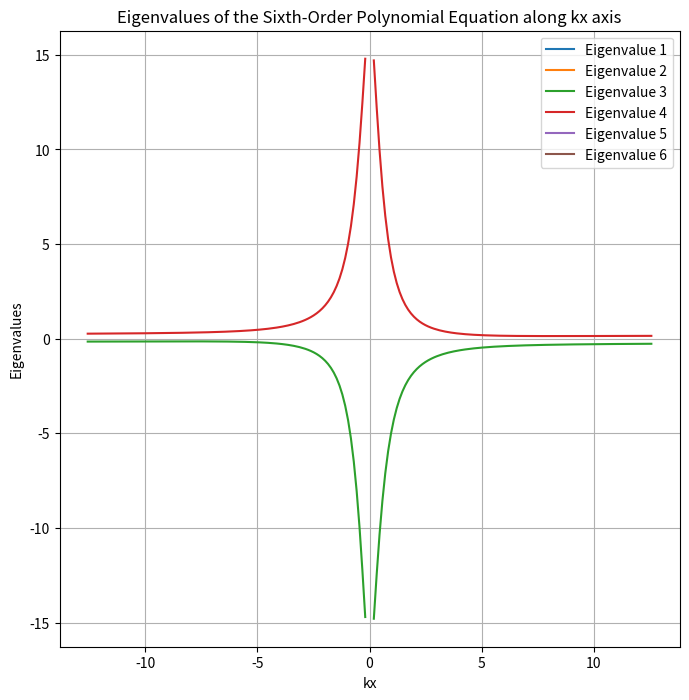

The matplotlib source for this figure:
import numpy as np
import matplotlib.pyplot as plt

# Constants
nu_star = -50  # Adjust as needed
nu_star_prime = 13  # Adjust as needed
lambda_val = 0.0  # Adjust as needed
M = 3.2  # Adjust as needed
gamma = -25  # Adjust as needed
G = 0.01  # Adjust as needed
z_limit = 15  # Set the z-axis limit

# Define parameters
mesh_spacing = 198  # Adjusted to match the range
kx = np.linspace(-4*np.pi, 4*np.pi, mesh_spacing)  # kx values over a range
ky = np.zeros_like(kx)  # ky is 0

k = np.sqrt(kx**2 + ky**2)
theta = np.arctan2(ky, kx)

# Define the coefficients based on k and theta
def get_coefficients(k, theta):
    a = nu_star
    b = nu_star_prime
    A = a * k
    C = np.exp(-k**2 * lambda_val**2 / 2) * gamma
    D = np.exp(-k**2 * lambda_val**2 / 2) * b * k

    # Coefficients of the sixth-order polynomial in T
    c6 = 1
    c5 = 0
    c4 = (-2 * (A**2 + C**2 + D**2) - M**2 - 2 * a**4 * G**2 + 2 * a**2 * b**2 * G**2 - 2 * b**4 * G**2)
    c3 = 0
    c2 = (A**4 + 2 * A**2 * C**2 + C**4 + 2 * A**2 * D**2 - 2 * C**2 * D**2 + D**4 +
          2 * a**4 * A**2 * G**2 - 2 * a**2 * A**2 * b**2 * G**2 + 2 * A**2 * b**4 * G**2 +
          2 * a**4 * C**2 * G**2 + 2 * a**2 * b**2 * C**2 * G**2 - 2 * b**4 * C**2 * G**2 +
          2 * a**4 * D**2 * G**2 - 2 * a**2 * b**2 * D**2 * G**2 + 2 * b**4 * D**2 * G**2 +
          a**8 * G**4 - 2 * a**6 * b**2 * G**4 + 3 * a**4 * b**4 * G**4 - 2 * a**2 * b**6 * G**4 + b**8 * G**4 +
          2 * C**2 * M**2 + 2 * D**2 * M**2 + a**4 * G**2 * M**2 - 2 * a**2 * b**2 * G**2 * M**2 + 2 * b**4 * G**2 * M**2)
    c1 = (-2 * A**2 * C * D * np.exp(-3j * theta) * M - 2 * A**2 * C * D * np.exp(3j * theta) * M)
    c0 = (-A**4 * b**4 * G**2 - 2 * a**2 * A**2 * b**2 * C**2 * G**2 - a**4 * C**4 * G**2 +
          2 * a**2 * A**2 * b**2 * D**2 * G**2 + 2 * a**4 * C**2 * D**2 * G**2 - a**4 * D**4 * G**2 -
          2 * a**4 * A**2 * b**4 * G**4 + 2 * a**2 * A**2 * b**6 * G**4 - 2 * a**6 * b**2 * C**2 * G**4 +
          2 * a**4 * b**4 * C**2 * G**4 + 2 * a**6 * b**2 * D**2 * G**4 - 2 * a**4 * b**4 * D**2 * G**4 -
          a**8 * b**4 * G**6 + 2 * a**6 * b**6 * G**6 - a**4 * b**8 * G**6 - C**4 * M**2 +
          2 * C**2 * D**2 * M**2 - D**4 * M**2 - 2 * a**2 * b**2 * C**2 * G**2 * M**2 +
          2 * b**4 * C**2 * G**2 * M**2 + 2 * a**2 * b**2 * D**2 * G**2 * M**2 -
          2 * b**4 * D**2 * G**2 * M**2 - a**4 * b**4 * G**4 * M**2 + 2 * a**2 * b**6 * G**4 * M**2 - b**8 * G**4 * M**2)

    return [c6, c5, c4, c3, c2, c1, c0]

# Solve the sixth-order polynomial equation for each k
def solve_sixth_order_polynomial(coefficients):
    roots = np.roots(coefficients)
    return np.sort(roots)

# Initialize array to store eigenvalues
eigenvalues = np.zeros((mesh_spacing, 6), dtype=complex)

for i in range(mesh_spacing):
    k_i = k[i]
    theta_i = theta[i]
    coefficients = get_coefficients(k_i, theta_i)
    roots = solve_sixth_order_polynomial(coefficients)
    eigenvalues[i, :] = roots

# Apply z-limit to the real part of the eigenvalues
eigenvalues_real = np.real(eigenvalues)
eigenvalues_real[np.abs(eigenvalues_real) > z_limit] = np.nan

# Plot the eigenvalues in 2D along the kx axis
plt.figure(figsize=(8, 8))
for n in range(6):
    plt.plot(kx, eigenvalues_real[:, n], label=f'Eigenvalue {n+1}')

plt.xlabel('kx')
plt.ylabel('Eigenvalues')
plt.title('Eigenvalues of the Sixth-Order Polynomial Equation along kx axis')
plt.legend()
plt.grid(True)
plt.show()
